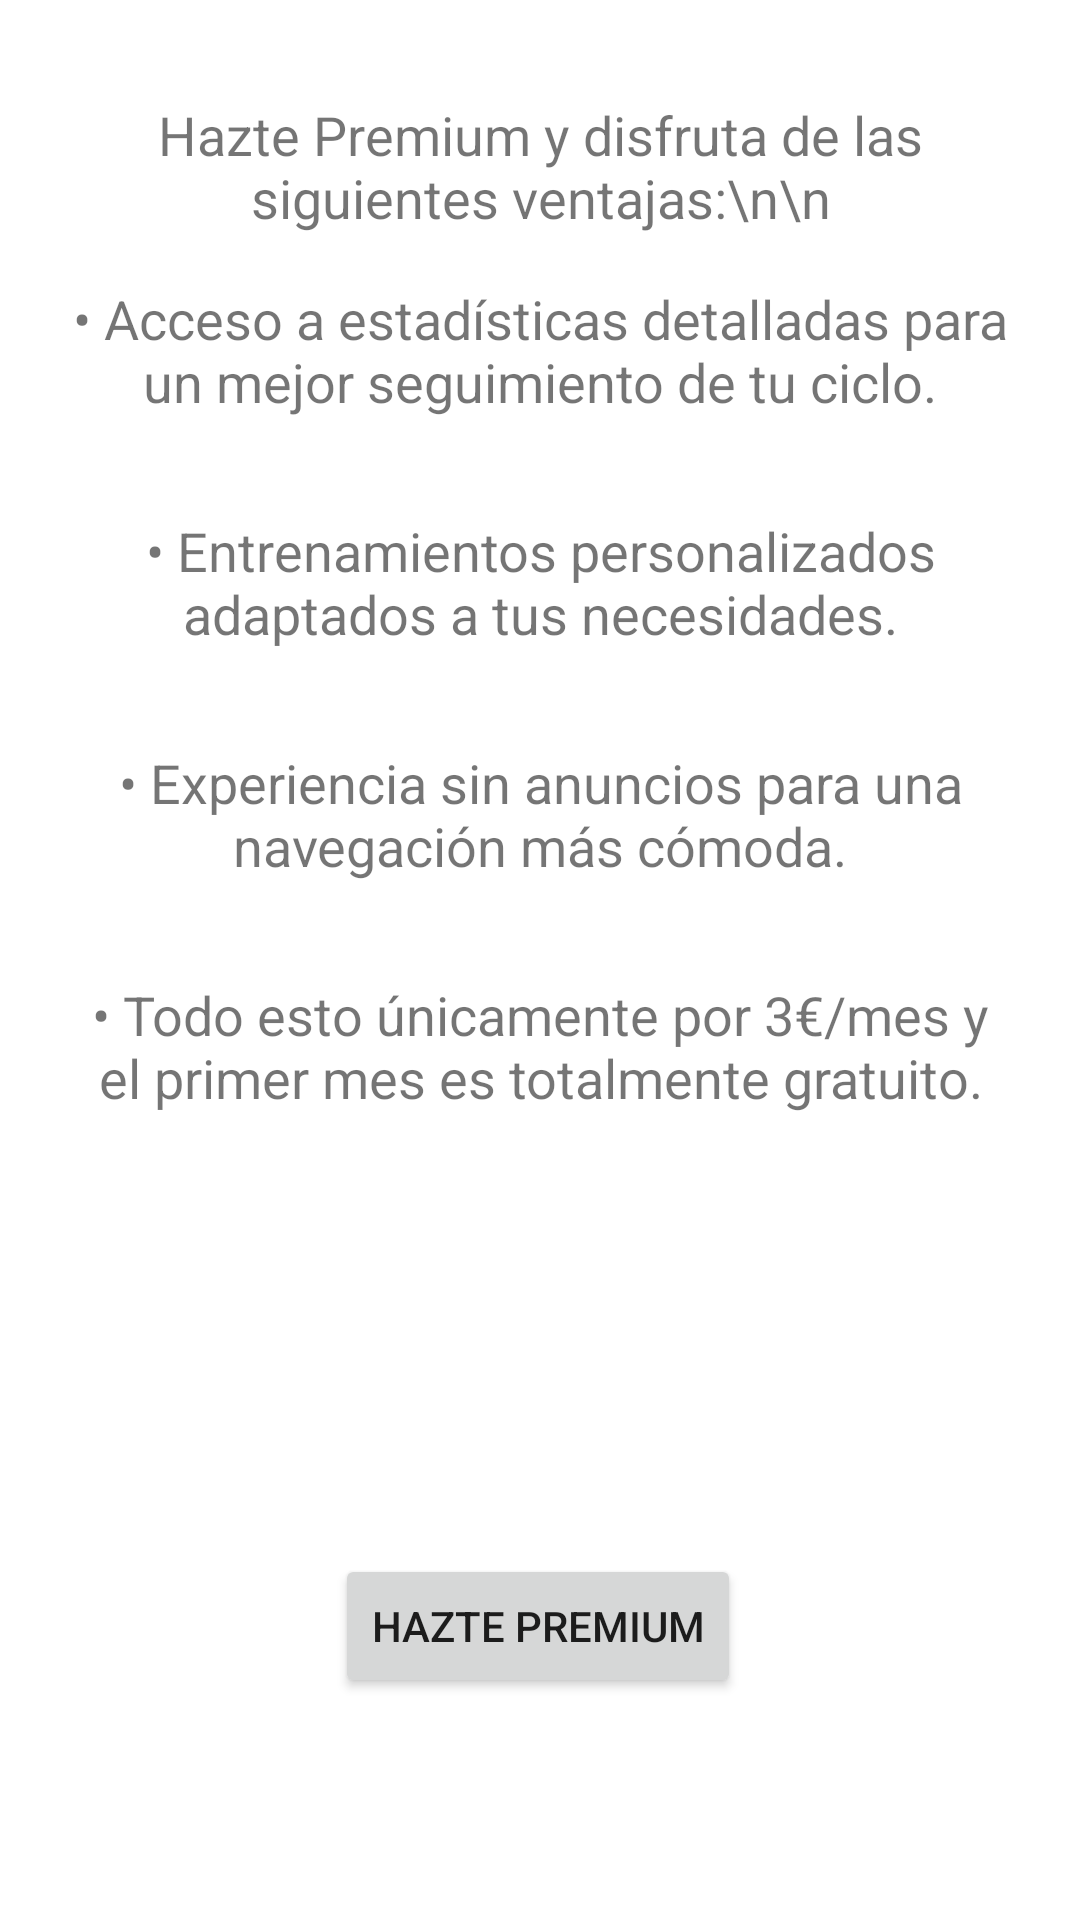

Android layout source for this screen:
<!-- AndroidManifest.xml: application theme Theme.MenstruacionNavApp -->
<!-- res/layout/fragment_premium.xml -->
<?xml version="1.0" encoding="utf-8"?>
<layout xmlns:android="http://schemas.android.com/apk/res/android"
    xmlns:app="http://schemas.android.com/apk/res-auto"
    xmlns:tools="http://schemas.android.com/tools">

    <data>
        <import type="com.example.menstruacionnavapp.ui.premium.PremiumViewModel" />
        <variable
            name="viewModel"
            type="PremiumViewModel" />
    </data>

    <androidx.constraintlayout.widget.ConstraintLayout
        android:layout_width="match_parent"
        android:layout_height="match_parent"
        tools:context=".ui.premium.PremiumFragment">

        <Button
            android:id="@+id/buttonHome"
            android:layout_width="wrap_content"
            android:layout_height="wrap_content"
            android:text="Hazte Premium"
            app:layout_constraintBottom_toBottomOf="parent"
            app:layout_constraintEnd_toEndOf="parent"
            app:layout_constraintHorizontal_bias="0.497"
            app:layout_constraintStart_toStartOf="parent"
            app:layout_constraintTop_toTopOf="parent"
            app:layout_constraintVertical_bias="0.875" />

        <TextView
            android:id="@+id/text_premium"
            android:layout_width="match_parent"
            android:layout_height="wrap_content"
            android:layout_marginStart="16dp"
            android:layout_marginTop="16dp"
            android:layout_marginEnd="16dp"
            android:textSize="18sp"
            android:textAlignment="center"
            android:gravity="center"
            app:layout_constraintBottom_toBottomOf="parent"
            app:layout_constraintEnd_toEndOf="parent"
            app:layout_constraintStart_toStartOf="parent"
            app:layout_constraintTop_toTopOf="parent"
            app:layout_constraintVertical_bias="0.029"
            android:text="Hazte Premium y disfruta de las siguientes ventajas:\n\n" />

        <LinearLayout
            android:layout_width="match_parent"
            android:layout_height="wrap_content"
            android:orientation="vertical"
            android:layout_marginStart="24dp"
            android:layout_marginEnd="24dp"
            android:layout_marginTop="16dp"
            app:layout_constraintTop_toBottomOf="@id/text_premium"
            app:layout_constraintStart_toStartOf="parent"
            app:layout_constraintEnd_toEndOf="parent">

            <TextView
                android:layout_width="match_parent"
                android:layout_height="wrap_content"
                android:text="• Acceso a estadísticas detalladas para un mejor seguimiento de tu ciclo."
                android:textSize="18sp"
                android:textAlignment="center"
                android:gravity="center"
                android:paddingBottom="32dp"/>

            <TextView
                android:layout_width="match_parent"
                android:layout_height="wrap_content"
                android:text="• Entrenamientos personalizados adaptados a tus necesidades."
                android:textSize="18sp"
                android:textAlignment="center"
                android:gravity="center"
                android:paddingBottom="32dp"/>

            <TextView
                android:layout_width="match_parent"
                android:layout_height="wrap_content"
                android:text="• Experiencia sin anuncios para una navegación más cómoda."
                android:textSize="18sp"
                android:textAlignment="center"
                android:gravity="center"
                android:paddingBottom="32dp"/>

            <TextView
                android:layout_width="match_parent"
                android:layout_height="wrap_content"
                android:text="• Todo esto únicamente por 3€/mes y el primer mes es totalmente gratuito."
                android:textSize="18sp"
                android:textAlignment="center"
                android:gravity="center"
                android:paddingBottom="32dp"/>
        </LinearLayout>

    </androidx.constraintlayout.widget.ConstraintLayout>
</layout>
<!-- resources referenced by this layout -->
<resources>
  <style name="Theme.MenstruacionNavApp" parent="Theme.MaterialComponents.DayNight.DarkActionBar">
          
          <item name="colorPrimary">@color/Pink</item>
          <item name="colorPrimaryVariant">@color/black</item>
          <item name="colorOnPrimary">@color/white</item>
          
          <item name="colorSecondary">@color/teal_200</item>
          <item name="colorSecondaryVariant">@color/teal_700</item>
          <item name="colorOnSecondary">@color/black</item>
          
          <item name="android:statusBarColor">?attr/colorPrimaryVariant</item>
          
      </style>
  <color name="Pink">#d5a0a0</color>
  <color name="black">#FF000000</color>
  <color name="white">#FFFFFFFF</color>
  <color name="teal_200">#FF03DAC5</color>
  <color name="teal_700">#FF018786</color>
</resources>
